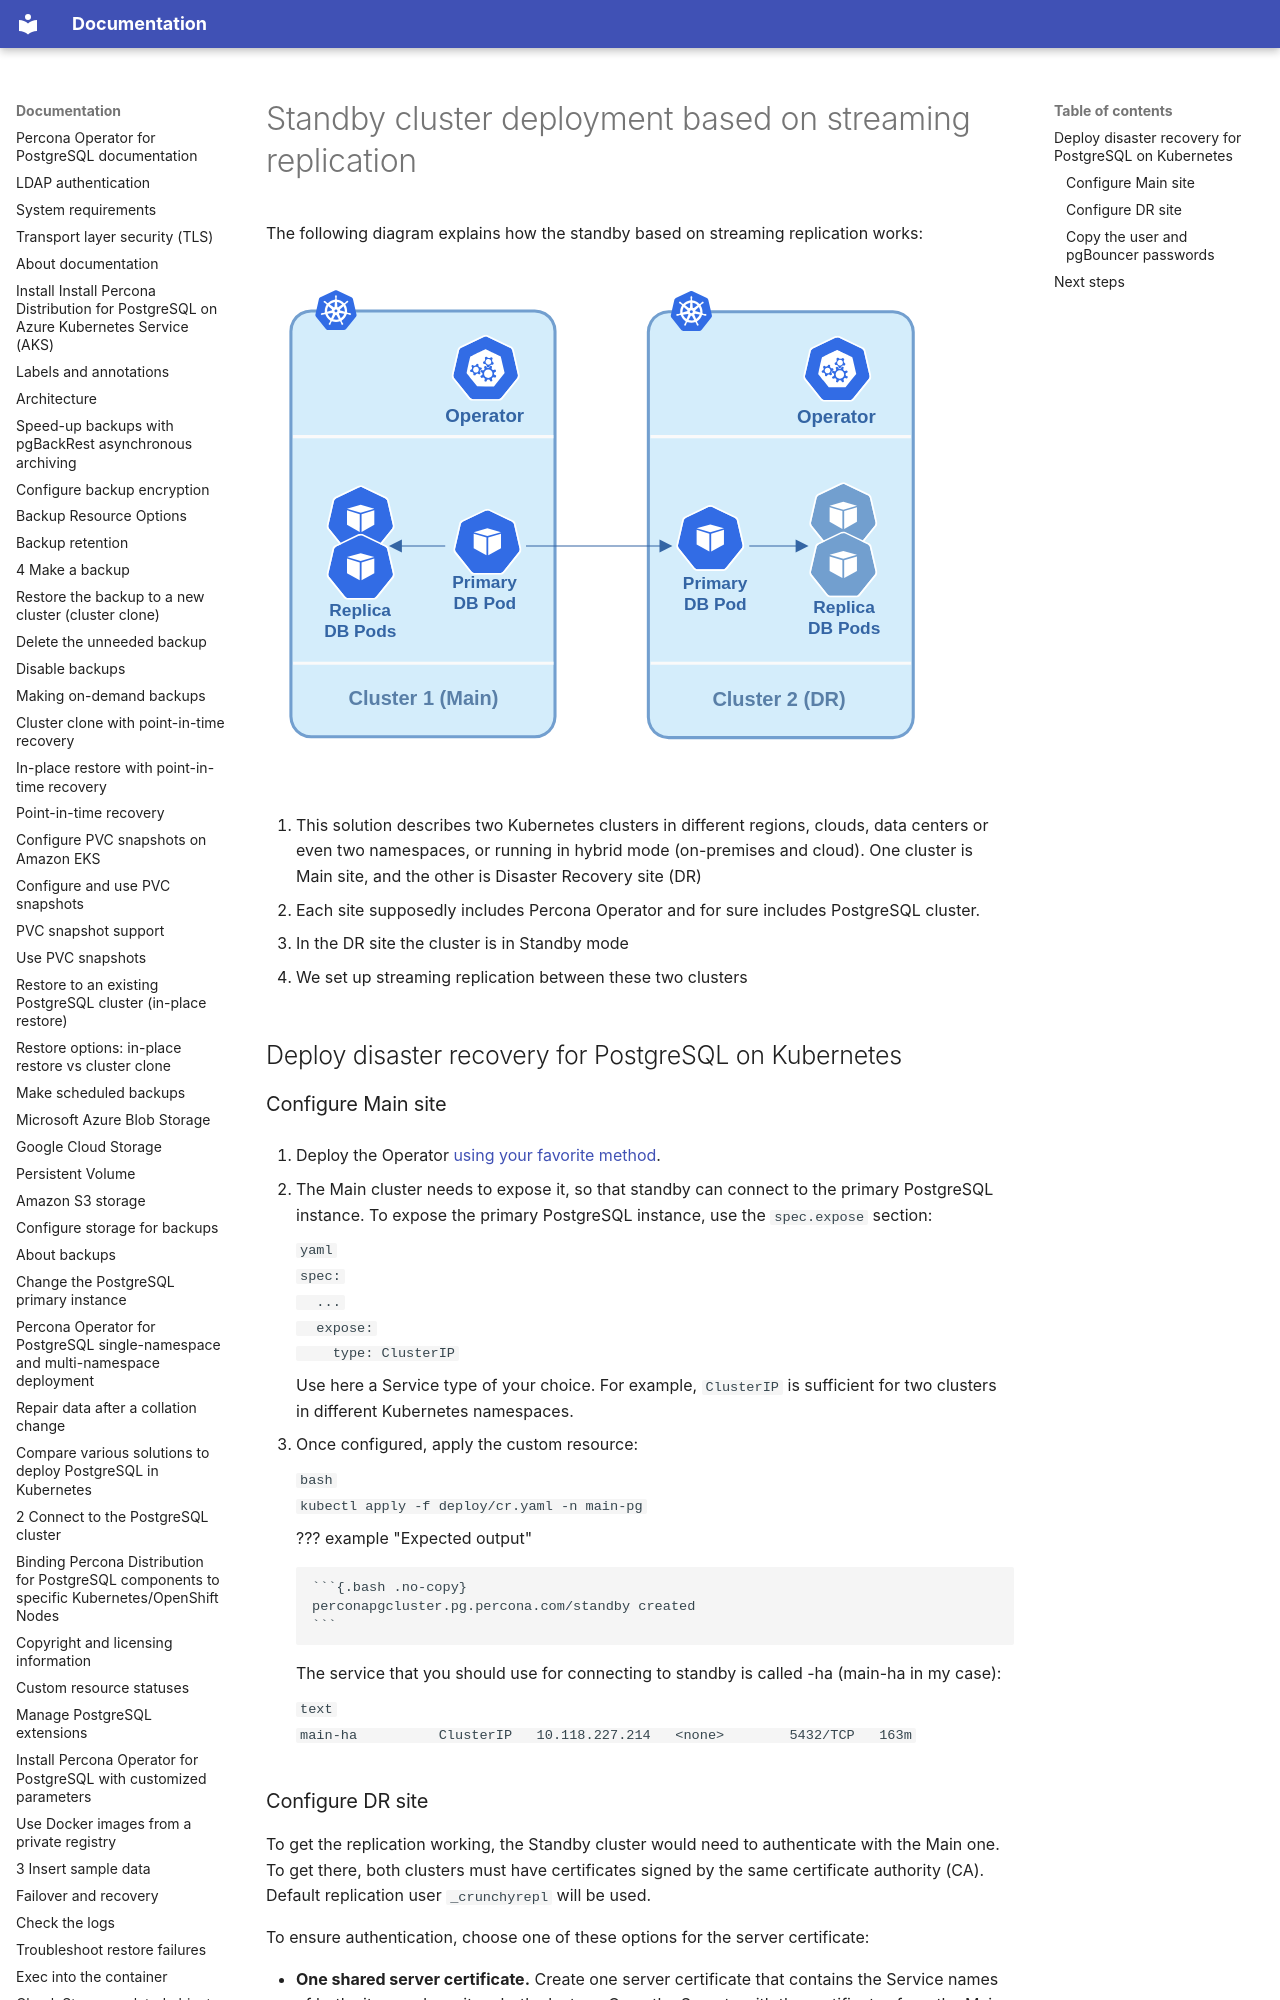

repository: percona/k8spg-docs · page: standby-streaming/index.html · generator: mkdocs

# Standby cluster deployment based on streaming replication

The following diagram explains how the standby based on streaming replication works:

![image](assets/images/dr-stream.svg)

1. This solution describes two Kubernetes clusters in different regions, clouds, data centers or even two namespaces, or running in hybrid mode (on-premises and cloud). One cluster is Main site, and the other is Disaster Recovery site (DR)

2. Each site supposedly includes Percona Operator and for sure includes PostgreSQL cluster.

3. In the DR site the cluster is in Standby mode

4. We set up streaming replication between these two clusters

## Deploy disaster recovery for PostgreSQL on Kubernetes

### Configure Main site

1. Deploy the Operator [using your favorite method](System-Requirements.md#installation-guidelines).

2. The Main cluster needs to expose it, so that standby can connect to the primary PostgreSQL instance. To expose the primary PostgreSQL instance, use the `spec.expose` section:

    ```yaml
    spec:
      ...
      expose:
        type: ClusterIP
    ```

    Use here a Service type of your choice. For example, `ClusterIP` is sufficient for two clusters in different Kubernetes namespaces.

3. Once configured, apply the custom resource:

    ```bash
    kubectl apply -f deploy/cr.yaml -n main-pg
    ```

    ??? example "Expected output"

        ```{.bash .no-copy}
        perconapgcluster.pg.percona.com/standby created
        ```

    The service that you should use for connecting to standby is called <clustername>-ha (main-ha in my case):

    ```text
    main-ha          ClusterIP   10.118.227.214   <none>        5432/TCP   163m
    ```
